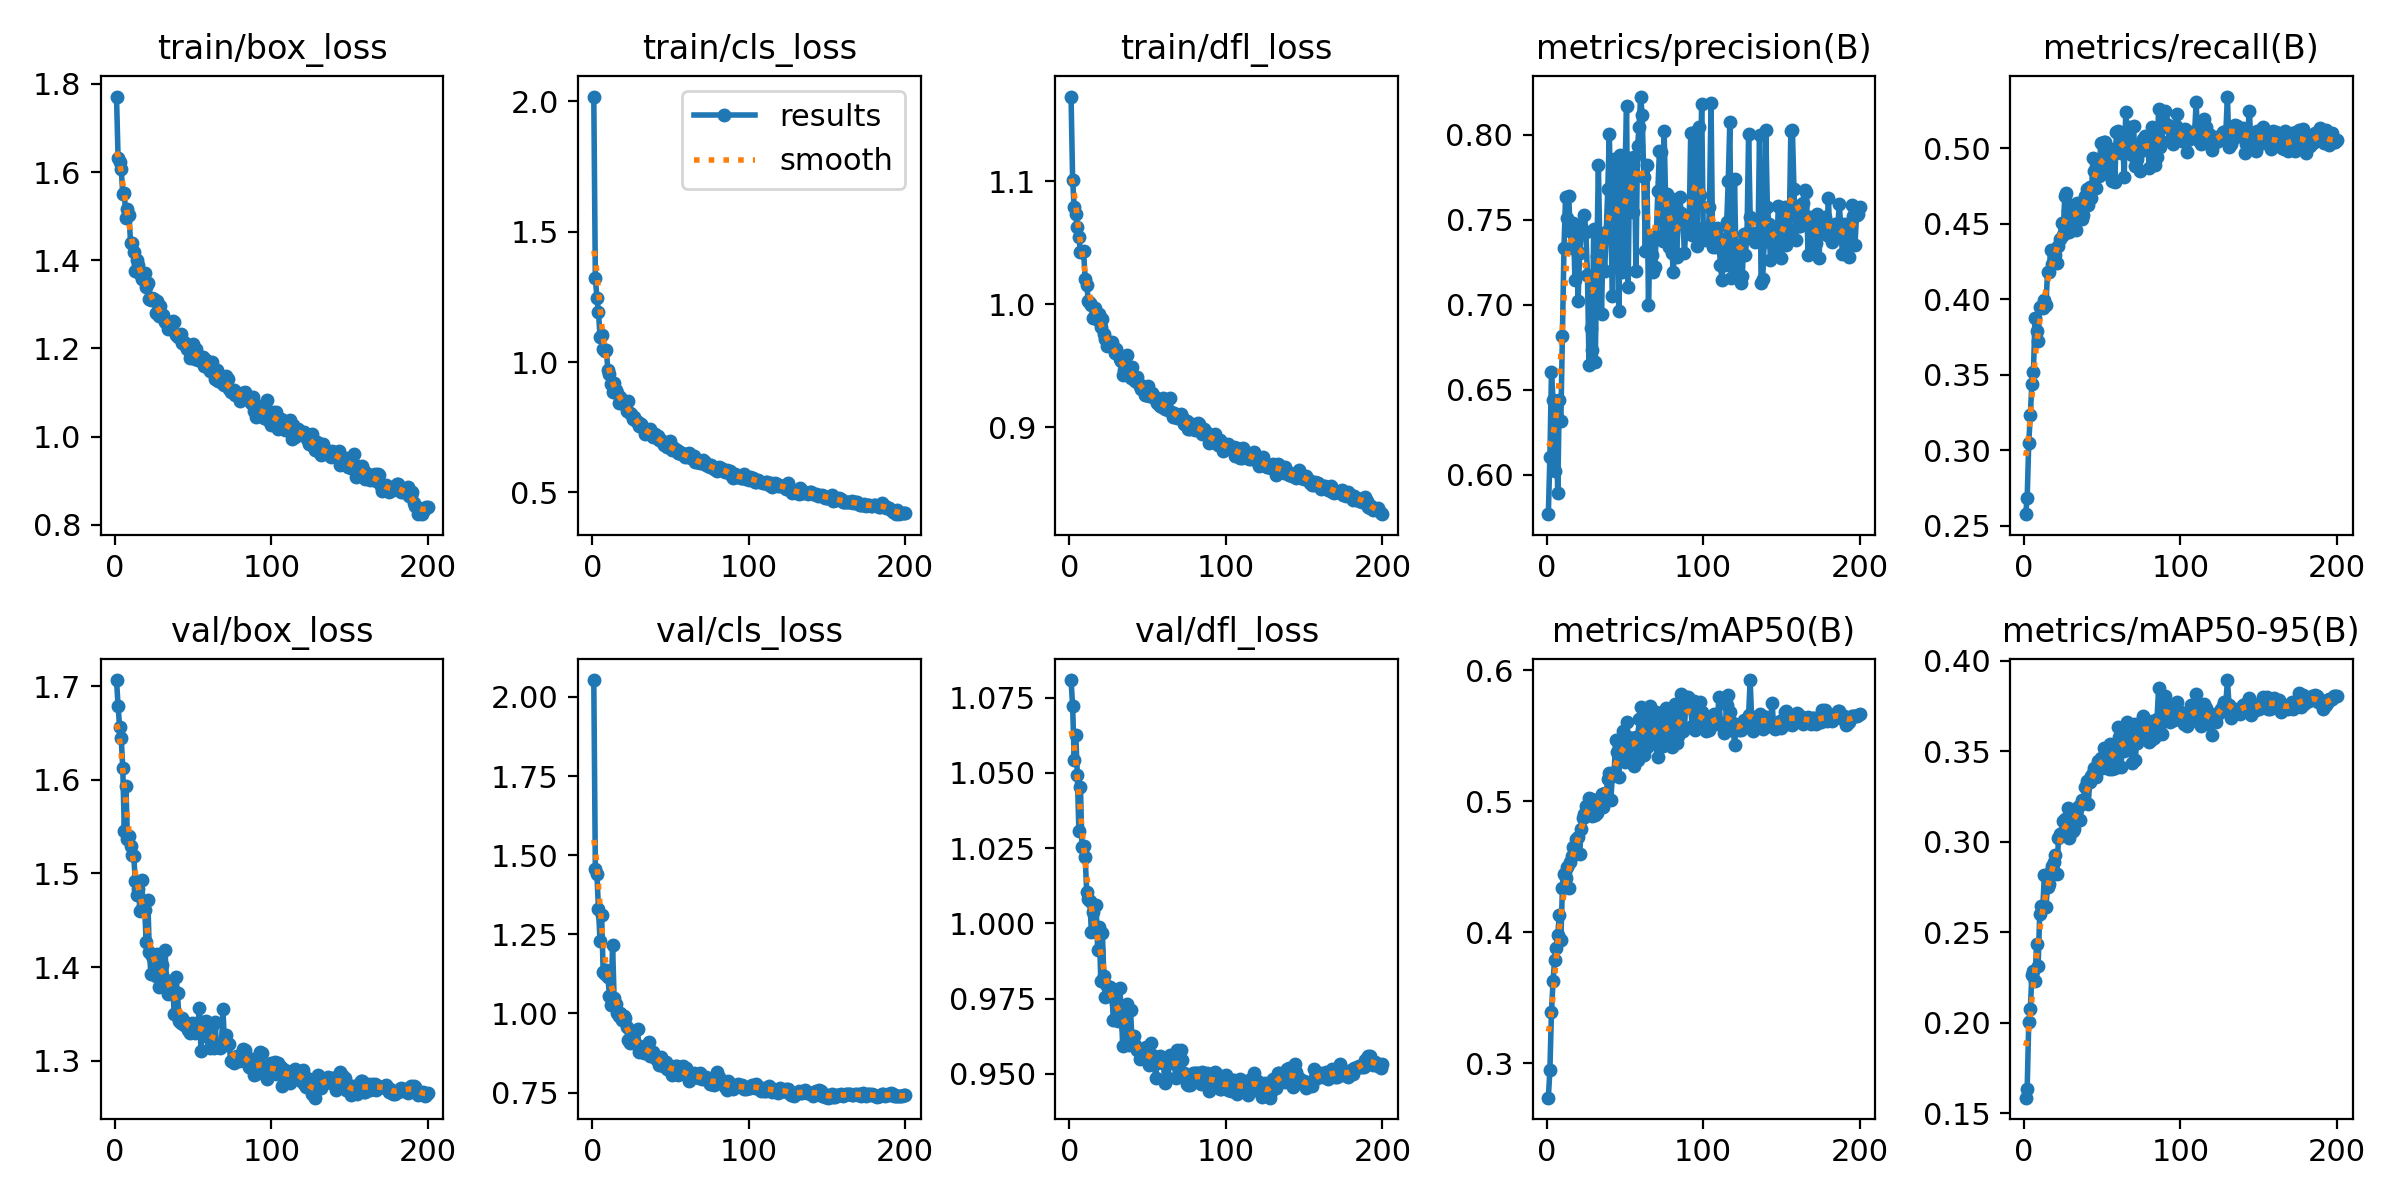

Values plotted in this chart, from the file beside it:
epoch, time, train/box_loss, train/cls_loss, train/dfl_loss, metrics/precision(B), metrics/recall(B), metrics/mAP50(B), metrics/mAP50-95(B), val/box_loss, val/cls_loss, val/dfl_loss, lr/pg0, lr/pg1, lr/pg2
1, 60.25, 1.771, 2.018, 1.169, 0.5769, 0.2577, 0.2736, 0.1586, 1.706, 2.053, 1.081, 0.000166, 0.000166, 0.000166
2, 115.7, 1.632, 1.321, 1.101, 0.6108, 0.2683, 0.2947, 0.1633, 1.679, 1.458, 1.072, 0.0003311, 0.0003311, 0.0003311
3, 171.1, 1.624, 1.247, 1.079, 0.6604, 0.3048, 0.3391, 0.2003, 1.656, 1.44, 1.054, 0.0004944, 0.0004944, 0.0004944
4, 226.4, 1.608, 1.194, 1.073, 0.6442, 0.3233, 0.3624, 0.2075, 1.645, 1.328, 1.063, 0.0004926, 0.0004926, 0.0004926
5, 281.8, 1.551, 1.096, 1.063, 0.602, 0.344, 0.3789, 0.2263, 1.613, 1.228, 1.049, 0.0004901, 0.0004901, 0.0004901
6, 336.5, 1.552, 1.103, 1.055, 0.6404, 0.3521, 0.3875, 0.2287, 1.545, 1.312, 1.031, 0.0004876, 0.0004876, 0.0004876
7, 392.4, 1.495, 1.05, 1.042, 0.5893, 0.3876, 0.3977, 0.2232, 1.594, 1.129, 1.045, 0.0004852, 0.0004852, 0.0004852
8, 449.8, 1.516, 1.041, 1.043, 0.6441, 0.379, 0.4128, 0.2433, 1.536, 1.125, 1.025, 0.0004827, 0.0004827, 0.0004827
9, 509.3, 1.502, 1.047, 1.043, 0.6318, 0.3722, 0.3941, 0.2314, 1.54, 1.137, 1.026, 0.0004802, 0.0004802, 0.0004802
10, 563.7, 1.439, 0.9696, 1.021, 0.6815, 0.3947, 0.4335, 0.26, 1.53, 1.117, 1.022, 0.0004777, 0.0004777, 0.0004777
11, 618.4, 1.438, 0.954, 1.016, 0.7333, 0.3951, 0.4445, 0.2643, 1.519, 1.056, 1.011, 0.0004752, 0.0004752, 0.0004752
12, 675.6, 1.419, 0.9172, 1.003, 0.7633, 0.3943, 0.4412, 0.2641, 1.519, 1.025, 1.008, 0.0004728, 0.0004728, 0.0004728
13, 731, 1.376, 0.8837, 1.001, 0.7512, 0.3992, 0.4497, 0.2819, 1.492, 1.215, 1.007, 0.0004703, 0.0004703, 0.0004703
14, 786.7, 1.4, 0.9213, 0.9996, 0.764, 0.3959, 0.434, 0.264, 1.477, 1.049, 0.997, 0.0004678, 0.0004678, 0.0004678
15, 842.3, 1.389, 0.8922, 0.989, 0.7433, 0.4179, 0.4534, 0.2753, 1.484, 1.029, 1.004, 0.0004654, 0.0004654, 0.0004654
16, 897.7, 1.369, 0.8797, 0.9972, 0.7334, 0.418, 0.4584, 0.2768, 1.46, 0.9998, 0.9981, 0.0004629, 0.0004629, 0.0004629
17, 955.5, 1.357, 0.8446, 0.993, 0.7479, 0.4324, 0.4648, 0.2842, 1.493, 0.9924, 1.006, 0.0004604, 0.0004604, 0.0004604
18, 1013, 1.369, 0.8644, 0.9874, 0.7146, 0.4234, 0.4655, 0.2866, 1.466, 0.9998, 0.991, 0.0004579, 0.0004579, 0.0004579
19, 1068, 1.37, 0.8482, 0.992, 0.747, 0.4291, 0.4711, 0.2889, 1.461, 0.9787, 0.9987, 0.0004554, 0.0004554, 0.0004554
20, 1122, 1.339, 0.8511, 0.9818, 0.7019, 0.4292, 0.4726, 0.2926, 1.427, 0.9925, 0.9809, 0.000453, 0.000453, 0.000453
21, 1176, 1.349, 0.8344, 0.9876, 0.7302, 0.4242, 0.4594, 0.2822, 1.472, 0.9845, 0.9968, 0.0004505, 0.0004505, 0.0004505
22, 1231, 1.312, 0.8117, 0.976, 0.7423, 0.4353, 0.4788, 0.302, 1.416, 0.9582, 0.9825, 0.000448, 0.000448, 0.000448
23, 1287, 1.309, 0.8494, 0.9713, 0.7441, 0.4401, 0.4869, 0.3044, 1.393, 0.9166, 0.9755, 0.0004456, 0.0004456, 0.0004456
24, 1341, 1.315, 0.8053, 0.9662, 0.7528, 0.4502, 0.4898, 0.3049, 1.412, 0.9054, 0.9794, 0.0004431, 0.0004431, 0.0004431
25, 1395, 1.312, 0.801, 0.9671, 0.7427, 0.4427, 0.4963, 0.3115, 1.408, 0.9427, 0.9761, 0.0004406, 0.0004406, 0.0004406
26, 1450, 1.28, 0.781, 0.9666, 0.7174, 0.468, 0.4948, 0.3127, 1.391, 0.9139, 0.9788, 0.0004381, 0.0004381, 0.0004381
27, 1505, 1.308, 0.7903, 0.9691, 0.6648, 0.4703, 0.5025, 0.3086, 1.414, 0.9115, 0.9782, 0.0004356, 0.0004356, 0.0004356
28, 1561, 1.274, 0.7725, 0.9651, 0.6861, 0.4586, 0.5018, 0.3185, 1.378, 0.9041, 0.968, 0.0004332, 0.0004332, 0.0004332
29, 1615, 1.296, 0.7704, 0.9603, 0.6731, 0.4442, 0.4885, 0.3023, 1.403, 0.9493, 0.9752, 0.0004307, 0.0004307, 0.0004307
30, 1670, 1.27, 0.7553, 0.9635, 0.7448, 0.4578, 0.5006, 0.3141, 1.402, 0.879, 0.9736, 0.0004282, 0.0004282, 0.0004282
31, 1727, 1.276, 0.7609, 0.9591, 0.6663, 0.4496, 0.4893, 0.3061, 1.389, 0.8928, 0.9675, 0.0004258, 0.0004258, 0.0004258
32, 1781, 1.261, 0.754, 0.9551, 0.7288, 0.4622, 0.4911, 0.3074, 1.418, 0.8901, 0.9786, 0.0004233, 0.0004233, 0.0004233
33, 1836, 1.259, 0.7436, 0.9539, 0.7823, 0.4458, 0.4983, 0.3156, 1.385, 0.8743, 0.9726, 0.0004208, 0.0004208, 0.0004208
34, 1891, 1.245, 0.723, 0.9423, 0.7285, 0.4634, 0.5024, 0.3189, 1.371, 0.8968, 0.9594, 0.0004183, 0.0004183, 0.0004183
35, 1946, 1.253, 0.726, 0.9463, 0.6947, 0.461, 0.5056, 0.3197, 1.376, 0.876, 0.9668, 0.0004158, 0.0004158, 0.0004158
36, 2003, 1.246, 0.7261, 0.9455, 0.7389, 0.459, 0.4955, 0.3123, 1.379, 0.91, 0.9651, 0.0004134, 0.0004134, 0.0004134
37, 2058, 1.262, 0.7444, 0.9585, 0.7198, 0.4528, 0.5062, 0.3229, 1.374, 0.8657, 0.9732, 0.0004109, 0.0004109, 0.0004109
38, 2113, 1.26, 0.728, 0.9472, 0.7428, 0.4558, 0.5054, 0.3224, 1.35, 0.8753, 0.9595, 0.0004084, 0.0004084, 0.0004084
39, 2167, 1.23, 0.7127, 0.9398, 0.7681, 0.4683, 0.5166, 0.3303, 1.389, 0.8777, 0.9714, 0.0004059, 0.0004059, 0.0004059
40, 2223, 1.225, 0.7221, 0.9492, 0.8006, 0.4727, 0.5212, 0.3335, 1.372, 0.8658, 0.9609, 0.0004035, 0.0004035, 0.0004035
41, 2277, 1.229, 0.7142, 0.9406, 0.7455, 0.4621, 0.5011, 0.3207, 1.342, 0.8552, 0.9624, 0.000401, 0.000401, 0.000401
42, 2332, 1.232, 0.7166, 0.9376, 0.7052, 0.4743, 0.5217, 0.3334, 1.341, 0.8565, 0.9597, 0.0003985, 0.0003985, 0.0003985
43, 2389, 1.212, 0.6994, 0.9406, 0.7856, 0.4668, 0.5202, 0.3364, 1.346, 0.8376, 0.9579, 0.0003961, 0.0003961, 0.0003961
44, 2443, 1.214, 0.7005, 0.9356, 0.7783, 0.4935, 0.5463, 0.338, 1.339, 0.8614, 0.9579, 0.0003936, 0.0003936, 0.0003936
45, 2498, 1.208, 0.6877, 0.9336, 0.7832, 0.485, 0.5375, 0.3408, 1.339, 0.8331, 0.955, 0.0003911, 0.0003911, 0.0003911
46, 2553, 1.199, 0.6824, 0.931, 0.6965, 0.4734, 0.5187, 0.3358, 1.341, 0.837, 0.9569, 0.0003886, 0.0003886, 0.0003886
47, 2607, 1.198, 0.6812, 0.9332, 0.788, 0.489, 0.5421, 0.3446, 1.334, 0.8461, 0.9555, 0.0003861, 0.0003861, 0.0003861
48, 2662, 1.179, 0.673, 0.926, 0.7192, 0.4815, 0.531, 0.3438, 1.33, 0.8231, 0.9553, 0.0003837, 0.0003837, 0.0003837
49, 2717, 1.194, 0.6755, 0.9261, 0.7336, 0.5032, 0.5537, 0.3466, 1.34, 0.8229, 0.959, 0.0003812, 0.0003812, 0.0003812
50, 2771, 1.209, 0.6959, 0.9335, 0.7793, 0.4831, 0.5302, 0.3407, 1.33, 0.8302, 0.9559, 0.0003787, 0.0003787, 0.0003787
51, 2825, 1.175, 0.6622, 0.9251, 0.8166, 0.5038, 0.5605, 0.352, 1.329, 0.8064, 0.9528, 0.0003763, 0.0003763, 0.0003763
52, 2879, 1.199, 0.6686, 0.9253, 0.7105, 0.5038, 0.5487, 0.3448, 1.341, 0.8265, 0.9603, 0.0003738, 0.0003738, 0.0003738
53, 2933, 1.174, 0.6631, 0.9273, 0.7862, 0.4945, 0.5467, 0.3433, 1.334, 0.8336, 0.9562, 0.0003713, 0.0003713, 0.0003713
54, 2988, 1.175, 0.6615, 0.9254, 0.784, 0.4881, 0.5303, 0.3404, 1.356, 0.833, 0.956, 0.0003688, 0.0003688, 0.0003688
55, 3044, 1.171, 0.6495, 0.9223, 0.7543, 0.4856, 0.5484, 0.3543, 1.311, 0.8039, 0.9486, 0.0003663, 0.0003663, 0.0003663
56, 3099, 1.181, 0.6542, 0.9195, 0.787, 0.4784, 0.5264, 0.3405, 1.342, 0.8132, 0.9537, 0.0003639, 0.0003639, 0.0003639
57, 3154, 1.161, 0.6484, 0.9188, 0.7198, 0.4994, 0.549, 0.3512, 1.331, 0.8248, 0.9539, 0.0003614, 0.0003614, 0.0003614
58, 3208, 1.173, 0.6475, 0.9168, 0.793, 0.4774, 0.5315, 0.341, 1.342, 0.8333, 0.9558, 0.0003589, 0.0003589, 0.0003589
59, 3263, 1.157, 0.6346, 0.9167, 0.8044, 0.5105, 0.5626, 0.353, 1.327, 0.8078, 0.9538, 0.0003565, 0.0003565, 0.0003565
60, 3317, 1.158, 0.6454, 0.9234, 0.8224, 0.5112, 0.5719, 0.3638, 1.325, 0.826, 0.9535, 0.000354, 0.000354, 0.000354
... 140 more rows
